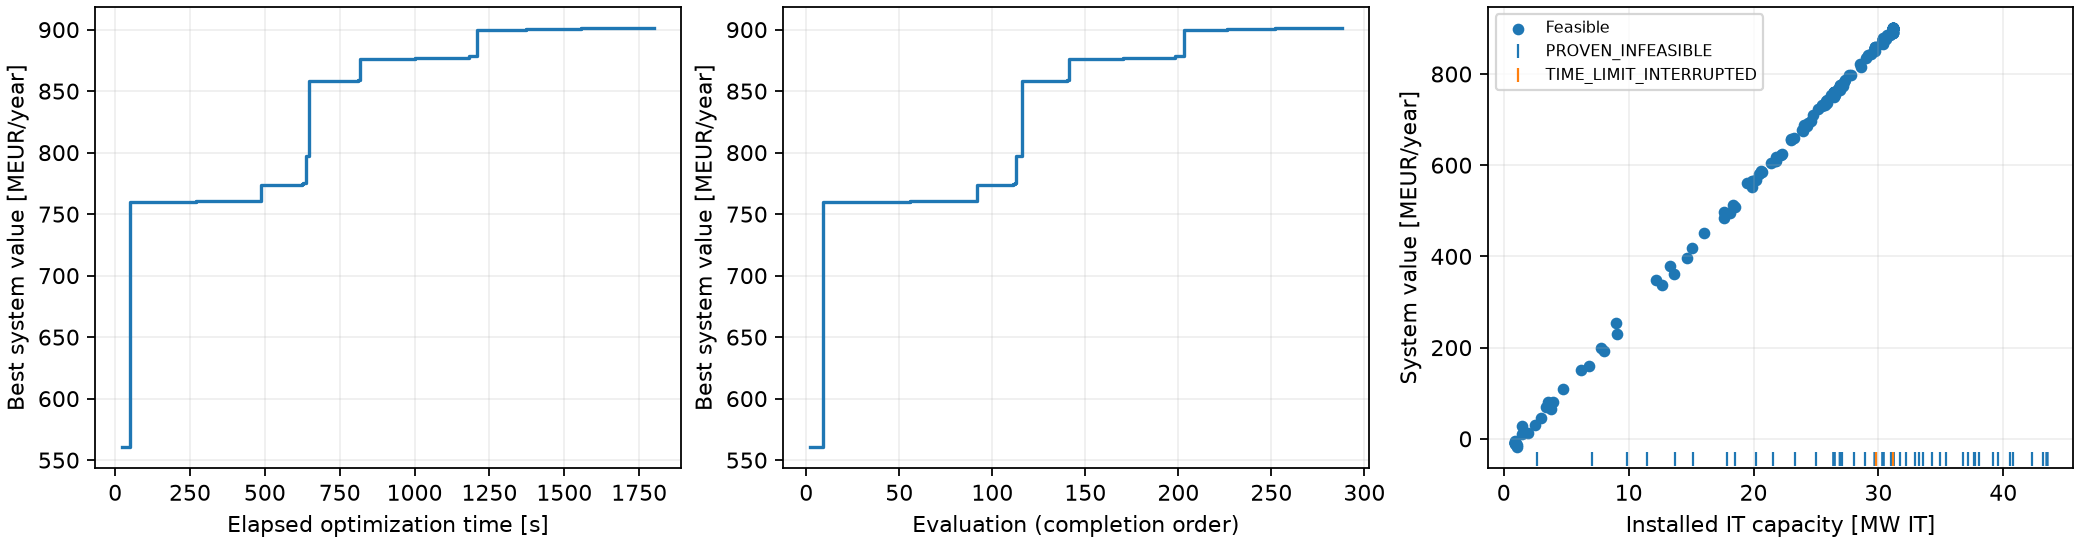

Data behind this chart, as committed beside it:
evaluation_index, elapsed_seconds, status, accepted, Nwt, wind_MW, solar_MW, b_P, b_E_h, b_E, score, annualized_cost_hpp, EENS, reliability, failed_hours, Revenue_dc, annualized_cost_dc, net_annual_value_system, net_annual_value_dc_only, best_feasible_cost, best_feasible_design, error, solver_observations, optimization_method
1, 19.38, PROVEN_INFEASIBLE, False, 19.0, 95.0, 116.6, 12.21, 23.48, 286.7, -1.0, , , , , , , , , , , RuntimeError: 'ems' <class ems_simple_da…, [{"status_code": 103, "status": "integer…, native_ego
2, 22.94, FEASIBLE, True, 34.0, 170.0, 93.15, 49.94, 18.37, 917.1, 831.6, 25905764, 52.64, 0.9997, 3.0, 683479165, 97178377, 560395024, 586300788, 25905764, [35.0, 300.0, 5.0, 34.0, 7.0, 93.1537813…, , [{"status_code": 102, "status": "integer…, native_ego
3, 25.45, PROVEN_INFEASIBLE, False, 58.0, 290.0, 141.8, 24.36, 19.12, 465.6, -1.0, , , , , , , , , 25905764, [35.0, 300.0, 5.0, 34.0, 7.0, 93.1537813…, RuntimeError: 'ems' <class ems_simple_da…, [{"status_code": 103, "status": "integer…, native_ego
4, 32.4, FEASIBLE, True, 50.0, 250.0, 288.8, 27.41, 22.66, 620.9, 469.6, 36136049, 0.0, 1.0, 0.0, 273306225, 38848796, 198321379, 234457428, 25905764, [35.0, 300.0, 5.0, 34.0, 7.0, 93.1537813…, , [{"status_code": 101, "status": "integer…, native_ego
5, 34.61, PROVEN_INFEASIBLE, False, 13.0, 65.0, 296.5, 75.9, 5.463, 414.7, -1.0, , , , , , , , , 25905764, [35.0, 300.0, 5.0, 34.0, 7.0, 93.1537813…, RuntimeError: 'ems' <class ems_simple_da…, [{"status_code": 103, "status": "integer…, native_ego
6, 40.17, PROVEN_INFEASIBLE, False, 15.0, 75.0, 77.14, 2.664, 17.99, 47.92, -1.0, , , , , , , , , 25905764, [35.0, 300.0, 5.0, 34.0, 7.0, 93.1537813…, RuntimeError: 'ems' <class ems_simple_da…, [{"status_code": 103, "status": "integer…, native_ego
7, 40.21, PROVEN_INFEASIBLE, False, 54.0, 270.0, 164.6, 77.26, 9.381, 724.9, -1.0, , , , , , , , , 25905764, [35.0, 300.0, 5.0, 34.0, 7.0, 93.1537813…, RuntimeError: 'ems' <class ems_simple_da…, [{"status_code": 103, "status": "integer…, native_ego
8, 45.62, PROVEN_INFEASIBLE, False, 13.0, 65.0, 7.675, 16.57, 16.4, 271.7, -1.0, , , , , , , , , 25905764, [35.0, 300.0, 5.0, 34.0, 7.0, 93.1537813…, RuntimeError: 'ems' <class ems_simple_da…, [{"status_code": 103, "status": "integer…, native_ego
9, 50.84, FEASIBLE, True, 37.0, 185.0, 277.4, 58.97, 17.08, 1007, 1031, 33283290, 191.1, 0.9991, 8.0, 924804802, 131549783, 759971729, 793255019, 33283290, [35.0, 300.0, 5.0, 37.0, 7.0, 277.364988…, , [{"status_code": 102, "status": "integer…, native_ego
10, 52.74, PROVEN_INFEASIBLE, False, 27.0, 135.0, 153.2, 52.25, 1.522, 79.55, -1.0, , , , , , , , , 33283290, [35.0, 300.0, 5.0, 37.0, 7.0, 277.364988…, RuntimeError: 'ems' <class ems_simple_da…, [{"status_code": 103, "status": "integer…, native_ego
11, 56.26, PROVEN_INFEASIBLE, False, 41.0, 205.0, 256.3, 0.6777, 21.13, 14.32, -1.0, , , , , , , , , 33283290, [35.0, 300.0, 5.0, 37.0, 7.0, 277.364988…, RuntimeError: 'ems' <class ems_simple_da…, [{"status_code": 103, "status": "integer…, native_ego
12, 60.48, PROVEN_INFEASIBLE, False, 33.0, 165.0, 50.8, 62.71, 10.32, 647.4, -1.0, , , , , , , , , 33283290, [35.0, 300.0, 5.0, 37.0, 7.0, 277.364988…, RuntimeError: 'ems' <class ems_simple_da…, [{"status_code": 103, "status": "integer…, native_ego
13, 63.33, PROVEN_INFEASIBLE, False, 36.0, 180.0, 59.35, 57.29, 1.939, 111.1, -1.0, , , , , , , , , 33283290, [35.0, 300.0, 5.0, 37.0, 7.0, 277.364988…, RuntimeError: 'ems' <class ems_simple_da…, [{"status_code": 103, "status": "integer…, native_ego
14, 65.94, PROVEN_INFEASIBLE, False, 46.0, 230.0, 69.15, 11.42, 13.6, 155.3, -1.0, , , , , , , , , 33283290, [35.0, 300.0, 5.0, 37.0, 7.0, 277.364988…, RuntimeError: 'ems' <class ems_simple_da…, [{"status_code": 103, "status": "integer…, native_ego
15, 70.64, PROVEN_INFEASIBLE, False, 9.0, 45.0, 134.4, 36.74, 12.96, 476.1, -1.0, , , , , , , , , 33283290, [35.0, 300.0, 5.0, 37.0, 7.0, 277.364988…, RuntimeError: 'ems' <class ems_simple_da…, [{"status_code": 103, "status": "integer…, native_ego
16, 71.26, PROVEN_INFEASIBLE, False, 26.0, 130.0, 66.17, 28.66, 19.75, 566.2, -1.0, , , , , , , , , 33283290, [35.0, 300.0, 5.0, 37.0, 7.0, 277.364988…, RuntimeError: 'ems' <class ems_simple_da…, [{"status_code": 103, "status": "integer…, native_ego
17, 75.74, PROVEN_INFEASIBLE, False, 2.0, 10.0, 31.17, 31.46, 6.396, 201.2, -1.0, , , , , , , , , 33283290, [35.0, 300.0, 5.0, 37.0, 7.0, 277.364988…, RuntimeError: 'ems' <class ems_simple_da…, [{"status_code": 103, "status": "integer…, native_ego
18, 76.28, PROVEN_INFEASIBLE, False, 30.0, 150.0, 219.5, 46.72, 11.58, 541.2, -1.0, , , , , , , , , 33283290, [35.0, 300.0, 5.0, 37.0, 7.0, 277.364988…, RuntimeError: 'ems' <class ems_simple_da…, [{"status_code": 103, "status": "integer…, native_ego
19, 81.04, PROVEN_INFEASIBLE, False, 39.0, 195.0, 227.2, 35.62, 11.31, 402.9, -1.0, , , , , , , , , 33283290, [35.0, 300.0, 5.0, 37.0, 7.0, 277.364988…, RuntimeError: 'ems' <class ems_simple_da…, [{"status_code": 103, "status": "integer…, native_ego
20, 83.57, PROVEN_INFEASIBLE, False, 1.0, 5.0, 125.8, 55.78, 3.401, 189.7, -1.0, , , , , , , , , 33283290, [35.0, 300.0, 5.0, 37.0, 7.0, 277.364988…, RuntimeError: 'ems' <class ems_simple_da…, [{"status_code": 103, "status": "integer…, native_ego
21, 86.74, PROVEN_INFEASIBLE, False, 50.0, 250.0, 168.4, 45.22, 9.971, 450.9, -1.0, , , , , , , , , 33283290, [35.0, 300.0, 5.0, 37.0, 7.0, 277.364988…, RuntimeError: 'ems' <class ems_simple_da…, [{"status_code": 103, "status": "integer…, native_ego
22, 88.69, PROVEN_INFEASIBLE, False, 6.0, 30.0, 247.2, 7.375, 4.887, 36.04, -1.0, , , , , , , , , 33283290, [35.0, 300.0, 5.0, 37.0, 7.0, 277.364988…, RuntimeError: 'ems' <class ems_simple_da…, [{"status_code": 103, "status": "integer…, native_ego
23, 92.12, PROVEN_INFEASIBLE, False, 5.0, 25.0, 251.7, 38.37, 20.54, 787.9, -1.0, , , , , , , , , 33283290, [35.0, 300.0, 5.0, 37.0, 7.0, 277.364988…, RuntimeError: 'ems' <class ems_simple_da…, [{"status_code": 103, "status": "integer…, native_ego
24, 97.48, FEASIBLE, True, 56.0, 280.0, 238.8, 22.07, 14.55, 321, 421.3, 35345965, 0.0, 1.0, 0.0, 216157908, 30725515, 150086428, 185432393, 33283290, [35.0, 300.0, 5.0, 37.0, 7.0, 277.364988…, , [{"status_code": 101, "status": "integer…, native_ego
25, 99.23, PROVEN_INFEASIBLE, False, 60.0, 300.0, 103.9, 40.88, 17.26, 705.5, -1.0, , , , , , , , , 33283290, [35.0, 300.0, 5.0, 37.0, 7.0, 277.364988…, RuntimeError: 'ems' <class ems_simple_da…, [{"status_code": 103, "status": "integer…, native_ego
26, 104.5, PROVEN_INFEASIBLE, False, 48.0, 240.0, 27.84, 18.43, 21.75, 401, -1.0, , , , , , , , , 33283290, [35.0, 300.0, 5.0, 37.0, 7.0, 277.364988…, RuntimeError: 'ems' <class ems_simple_da…, [{"status_code": 103, "status": "integer…, native_ego
27, 110.9, FEASIBLE, True, 52.0, 260.0, 147.5, 67.44, 8.752, 590.3, 379.7, 33715193, 0.0, 1.0, 0.0, 165745004, 23559631, 108470179, 142185372, 33283290, [35.0, 300.0, 5.0, 37.0, 7.0, 277.364988…, , [{"status_code": 101, "status": "integer…, native_ego
28, 113.2, PROVEN_INFEASIBLE, False, 31, 155, 181, 68.25, 15.66, 1069, -1.0, , , , , , , , , 33283290, [35.0, 300.0, 5.0, 37.0, 7.0, 277.364988…, RuntimeError: 'ems' <class ems_simple_da…, [{"status_code": 103, "status": "integer…, native_ego
29, 116.7, PROVEN_INFEASIBLE, False, 24.0, 120.0, 212.7, 20.98, 7.718, 162, -1.0, , , , , , , , , 33283290, [35.0, 300.0, 5.0, 37.0, 7.0, 277.364988…, RuntimeError: 'ems' <class ems_simple_da…, [{"status_code": 103, "status": "integer…, native_ego
30, 122.7, PROVEN_INFEASIBLE, False, 22.0, 110.0, 203.7, 8.055, 2.178, 17.54, -1.0, , , , , , , , , 33283290, [35.0, 300.0, 5.0, 37.0, 7.0, 277.364988…, RuntimeError: 'ems' <class ems_simple_da…, [{"status_code": 103, "status": "integer…, native_ego
31, 124.6, FEASIBLE, True, 17.0, 85.0, 7.315, 73.17, 13.96, 1022, 299.6, 16622484, 0.0, 1.0, 0.0, 52465875, 7457701, 28385690, 45008174, 33283290, [35.0, 300.0, 5.0, 37.0, 7.0, 277.364988…, , [{"status_code": 101, "status": "integer…, native_ego
32, 129.4, PROVEN_INFEASIBLE, False, 4.0, 20.0, 18.48, 42.8, 3.055, 130.7, -1.0, , , , , , , , , 33283290, [35.0, 300.0, 5.0, 37.0, 7.0, 277.364988…, RuntimeError: 'ems' <class ems_simple_da…, [{"status_code": 103, "status": "integer…, native_ego
33, 132.1, PROVEN_INFEASIBLE, False, 44.0, 220.0, 38.32, 51.72, 8.382, 433.5, -1.0, , , , , , , , , 33283290, [35.0, 300.0, 5.0, 37.0, 7.0, 277.364988…, RuntimeError: 'ems' <class ems_simple_da…, [{"status_code": 103, "status": "integer…, native_ego
34, 139.3, FEASIBLE, True, 11.0, 55.0, 175.3, 70.23, 12.26, 861.1, 619.2, 17443898, 0.0, 1.0, 0.0, 426004648, 60553937, 348006813, 365450711, 33283290, [35.0, 300.0, 5.0, 37.0, 7.0, 277.364988…, , [{"status_code": 101, "status": "integer…, native_ego
35, 141, FEASIBLE, True, 24.0, 120.0, 190.6, 79.68, 6.16, 490.8, 650.3, 21568786, 6.277, 0.9994, 5.0, 467064037, 66393379, 379101872, 400670658, 33283290, [35.0, 300.0, 5.0, 37.0, 7.0, 277.364988…, , [{"status_code": 101, "status": "integer…, native_ego
36, 148.9, FEASIBLE, True, 43.0, 215.0, 108.4, 14.85, 14.91, 221.4, 352.6, 24838905, 0.0, 1.0, 0.0, 123829325, 17601576, 81388844, 106227750, 33283290, [35.0, 300.0, 5.0, 37.0, 7.0, 277.364988…, , [{"status_code": 101, "status": "integer…, native_ego
37, 151, FEASIBLE, True, 39.0, 195.0, 282.2, 60.32, 6.788, 409.5, 722.6, 30150512, 105.9, 0.9993, 6.0, 561373215, 79848111, 451374593, 481525104, 33283290, [35.0, 300.0, 5.0, 37.0, 7.0, 277.364988…, , [{"status_code": 102, "status": "integer…, native_ego
38, 159.3, FEASIBLE, True, 56.0, 280.0, 263, 65.46, 21.08, 1380, 893.9, 44348429, 0.0, 1.0, 0.0, 777560954, 110525500, 622687025, 667035454, 33283290, [35.0, 300.0, 5.0, 37.0, 7.0, 277.364988…, , [{"status_code": 101, "status": "integer…, native_ego
39, 161.6, FEASIBLE, True, 19.0, 95.0, 82.53, 33.8, 23.08, 780.1, 524.4, 17259710, 0.0, 1.0, 0.0, 315200653, 44803831, 253137112, 270396822, 33283290, [35.0, 300.0, 5.0, 37.0, 7.0, 277.364988…, , [{"status_code": 101, "status": "integer…, native_ego
40, 166.5, PROVEN_INFEASIBLE, False, 8.0, 40.0, 199.8, 4.313, 4.183, 18.04, -1.0, , , , , , , , , 33283290, [35.0, 300.0, 5.0, 37.0, 7.0, 277.364988…, RuntimeError: 'ems' <class ems_simple_da…, [{"status_code": 103, "status": "integer…, native_ego
41, 186.6, PROVEN_INFEASIBLE, False, 0.0, 0.0, 277.4, 58.97, 17.08, 1007, -1.0, , , , , , , , , 33283290, [35.0, 300.0, 5.0, 37.0, 7.0, 277.364988…, RuntimeError: 'ems' <class ems_simple_da…, [{"status_code": 103, "status": "integer…, native_ego
42, 186.7, PROVEN_INFEASIBLE, False, 37.0, 185.0, 0.0, 58.97, 17.08, 1007, -1.0, , , , , , , , , 33283290, [35.0, 300.0, 5.0, 37.0, 7.0, 277.364988…, RuntimeError: 'ems' <class ems_simple_da…, [{"status_code": 103, "status": "integer…, native_ego
43, 191.5, PROVEN_INFEASIBLE, False, 37.0, 185.0, 277.4, 0.0, 17.08, 0.0, -1.0, , , , , , , , , 33283290, [35.0, 300.0, 5.0, 37.0, 7.0, 277.364988…, RuntimeError: 'ems' <class ems_simple_da…, [{"status_code": 103, "status": "integer…, native_ego
44, 194.6, FEASIBLE, True, 35.0, 175.0, 110.1, 73.86, 22.95, 1695, 767.6, 32652652, 0.0, 1.0, 0.0, 616699430, 87660025, 496386753, 529039404, 33283290, [35.0, 300.0, 5.0, 37.0, 7.0, 277.364988…, , [{"status_code": 101, "status": "integer…, native_ego
45, 198.5, PROVEN_INFEASIBLE, False, 37.0, 185.0, 277.4, 58.97, 1.0, 58.97, -1.0, , , , , , , , , 33283290, [35.0, 300.0, 5.0, 37.0, 7.0, 277.364988…, RuntimeError: 'ems' <class ems_simple_da…, [{"status_code": 103, "status": "integer…, native_ego
46, 201.6, PROVEN_INFEASIBLE, False, 37.0, 185.0, 277.4, 58.97, 17.08, 1007, -1.0, , , , , , , , , 33283290, [35.0, 300.0, 5.0, 37.0, 7.0, 277.364988…, RuntimeError: 'ems' <class ems_simple_da…, [{"status_code": 103, "status": "integer…, native_ego
47, 209.3, FEASIBLE, True, 37.0, 185.0, 277.4, 58.97, 17.08, 1007, 264.4, 33007692, 0.0, 1.0, 0.0, 30469565, 4331061, -6869188, 26138504, 33283290, [35.0, 300.0, 5.0, 37.0, 7.0, 277.364988…, , [{"status_code": 101, "status": "integer…, native_ego
48, 211.2, FEASIBLE, True, 37.0, 185.0, 277.4, 58.97, 24.0, 1415, 1029, 36087833, 0.0, 1.0, 0.0, 925469458, 131549783, 757831842, 793919675, 33283290, [35.0, 300.0, 5.0, 37.0, 7.0, 277.364988…, , [{"status_code": 101, "status": "integer…, native_ego
49, 218.8, FEASIBLE, True, 37.0, 185.0, 277.4, 80.0, 17.08, 1367, 1029, 36178637, 0.0, 1.0, 0.0, 925469458, 131549783, 757741039, 793919675, 33283290, [35.0, 300.0, 5.0, 37.0, 7.0, 277.364988…, , [{"status_code": 101, "status": "integer…, native_ego
50, 218.9, PROVEN_INFEASIBLE, False, 46.0, 230.0, 273.3, 63.64, 12.41, 790.1, -1.0, , , , , , , , , 33283290, [35.0, 300.0, 5.0, 37.0, 7.0, 277.364988…, RuntimeError: 'ems' <class ems_simple_da…, [{"status_code": 103, "status": "integer…, native_ego
51, 227.9, FEASIBLE, True, 48.0, 240.0, 272.7, 71.71, 22.78, 1633, 957.7, 42799889, 0.0, 1.0, 0.0, 850056689, 120830322, 686426477, 729226367, 33283290, [35.0, 300.0, 5.0, 37.0, 7.0, 277.364988…, , [{"status_code": 101, "status": "integer…, native_ego
52, 229.6, FEASIBLE, True, 37.0, 185.0, 300.0, 58.97, 17.08, 1007, 1031, 33910824, 172.2, 0.9991, 8.0, 924870545, 131549783, 759409937, 793320762, 33283290, [35.0, 300.0, 5.0, 37.0, 7.0, 277.364988…, , [{"status_code": 102, "status": "integer…, native_ego
53, 237.7, FEASIBLE, True, 53.0, 265.0, 262.7, 77.8, 22.18, 1726, 755.5, 45530015, 0.0, 1.0, 0.0, 617595235, 87787358, 484277861, 529807876, 33283290, [35.0, 300.0, 5.0, 37.0, 7.0, 277.364988…, , [{"status_code": 101, "status": "integer…, native_ego
54, 247.4, FEASIBLE, True, 60.0, 300.0, 277.4, 58.97, 17.08, 1007, 1021, 43955892, 11.02, 0.9993, 6.0, 925431125, 131549783, 749925450, 793881342, 33283290, [35.0, 300.0, 5.0, 37.0, 7.0, 277.364988…, , [{"status_code": 101, "status": "integer…, native_ego
55, 269.3, PROVEN_INFEASIBLE, False, 28.0, 140.0, 277.4, 58.97, 17.08, 1007, -1.0, , , , , , , , , 33283290, [35.0, 300.0, 5.0, 37.0, 7.0, 277.364988…, RuntimeError: 'ems' <class ems_simple_da…, [{"status_code": 103, "status": "integer…, native_ego
56, 271.5, FEASIBLE, True, 37.0, 185.0, 231.4, 58.97, 17.08, 1007, 1032, 32008430, 242.4, 0.9991, 8.0, 924626189, 131549783, 761067977, 793076406, 32008430, [35.0, 300.0, 5.0, 37.0, 7.0, 231.381070…, , [{"status_code": 102, "status": "integer…, native_ego
57, 278.9, FEASIBLE, True, 28.0, 140.0, 297.1, 79.19, 23.32, 1847, 689.5, 35706726, 0.0, 1.0, 0.0, 529209120, 75223817, 418278577, 453985303, 32008430, [35.0, 300.0, 5.0, 37.0, 7.0, 231.381070…, , [{"status_code": 101, "status": "integer…, native_ego
58, 279.2, PROVEN_INFEASIBLE, False, 37.0, 185.0, 277.4, 46.71, 17.08, 797.9, -1.0, , , , , , , , , 32008430, [35.0, 300.0, 5.0, 37.0, 7.0, 231.381070…, RuntimeError: 'ems' <class ems_simple_da…, [{"status_code": 103, "status": "integer…, native_ego
59, 286.2, PROVEN_INFEASIBLE, False, 37.0, 185.0, 277.4, 58.97, 13.56, 799.4, -1.0, , , , , , , , , 32008430, [35.0, 300.0, 5.0, 37.0, 7.0, 231.381070…, RuntimeError: 'ems' <class ems_simple_da…, [{"status_code": 103, "status": "integer…, native_ego
60, 286.8, PROVEN_INFEASIBLE, False, 37.0, 185.0, 277.4, 58.97, 17.08, 1007, -1.0, , , , , , , , , 32008430, [35.0, 300.0, 5.0, 37.0, 7.0, 231.381070…, RuntimeError: 'ems' <class ems_simple_da…, [{"status_code": 103, "status": "integer…, native_ego
... 228 more rows
